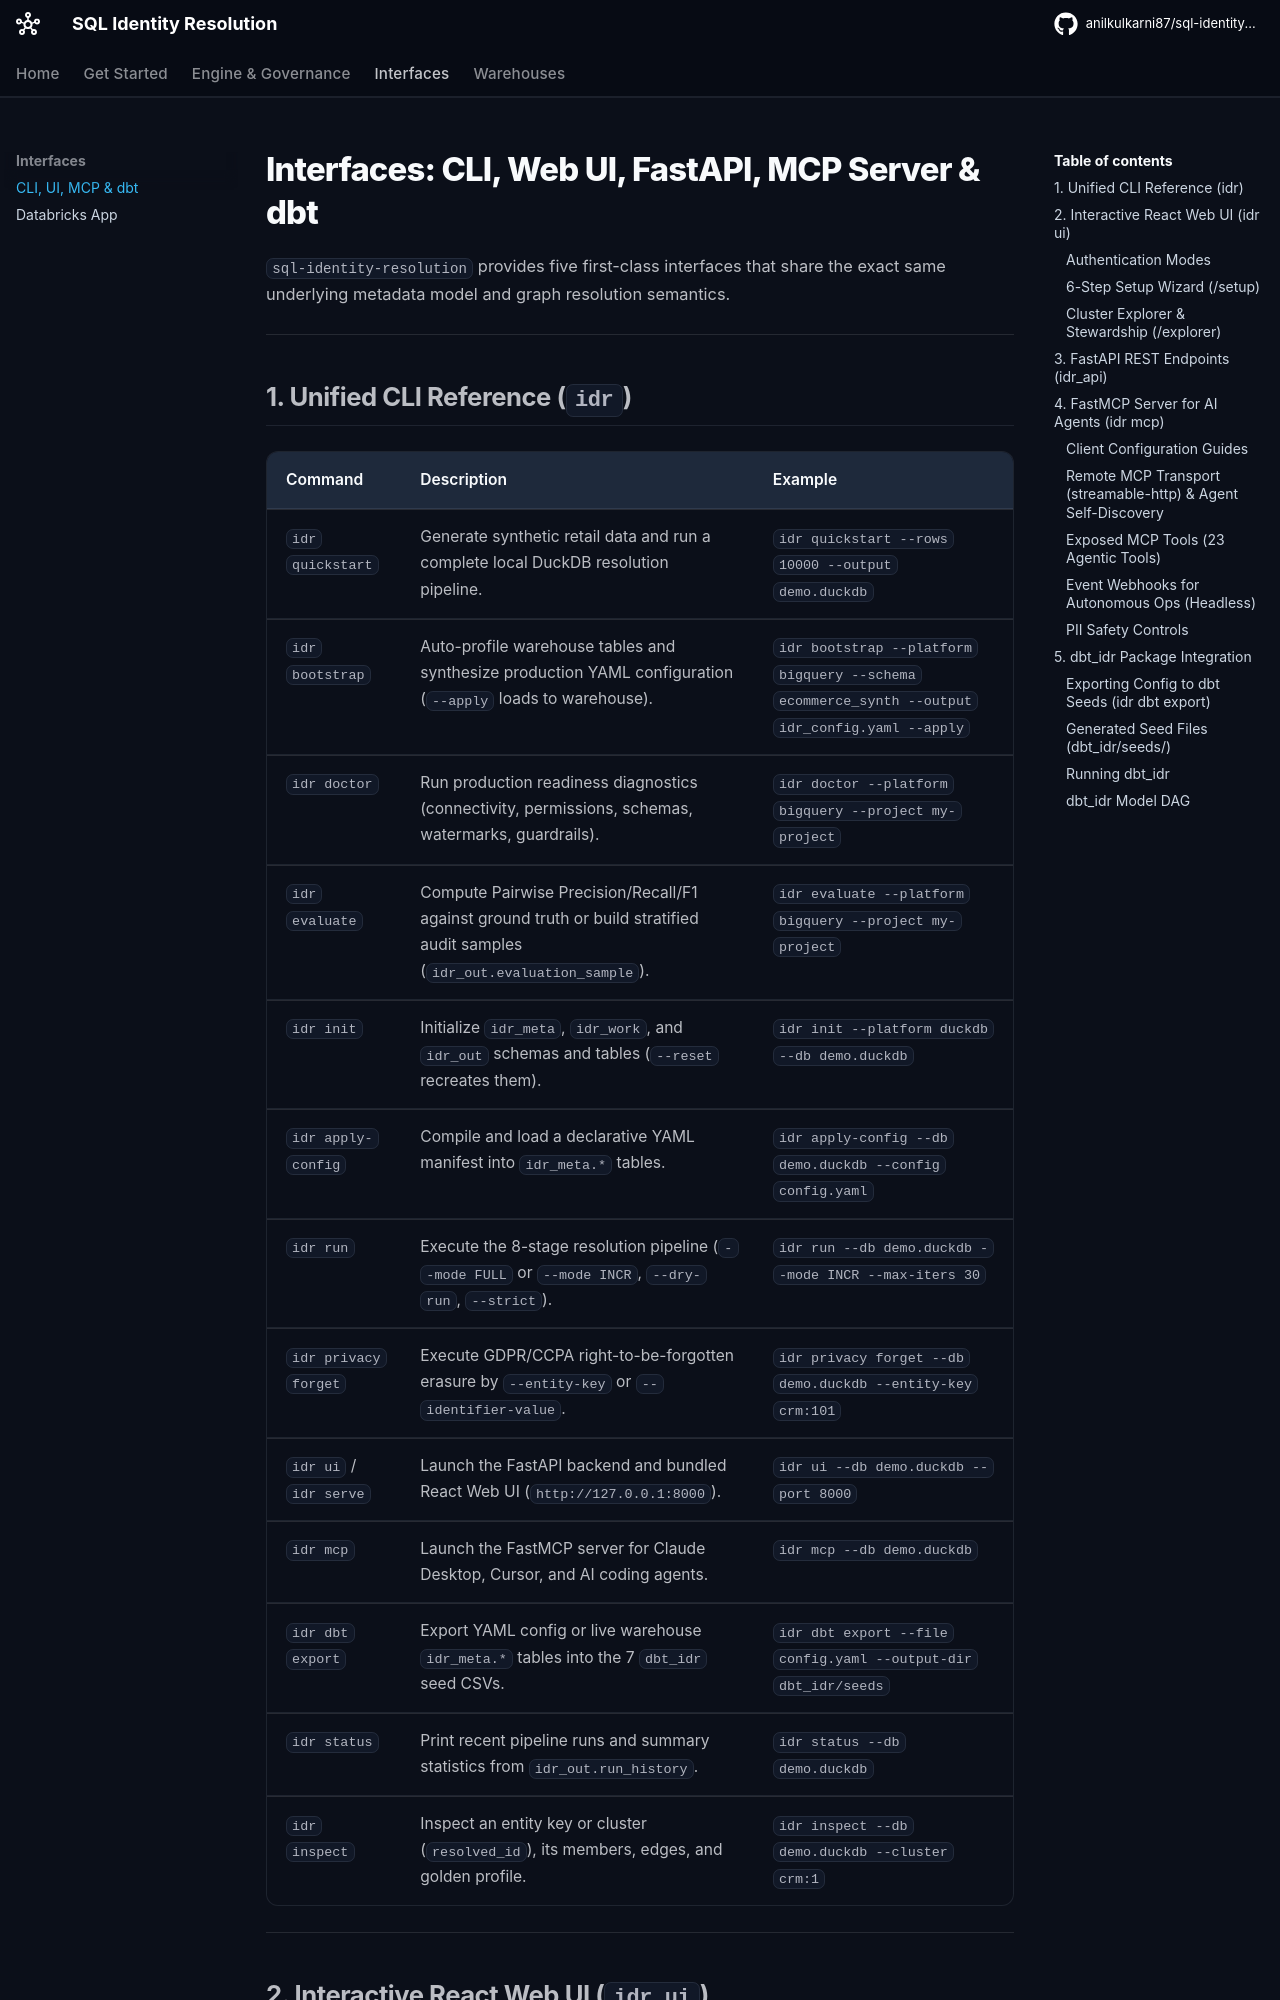

repository: anilkulkarni87/sql-identity-oss · page: interfaces-and-dbt/index.html · generator: mkdocs

---
title: Interfaces, Web UI, MCP & dbt
---

# Interfaces: CLI, Web UI, FastAPI, MCP Server & dbt

`sql-identity-resolution` provides five first-class interfaces that share the exact same underlying metadata model and graph resolution semantics.

---

## 1. Unified CLI Reference (`idr`)

| Command | Description | Example |
| :--- | :--- | :--- |
| `idr quickstart` | Generate synthetic retail data and run a complete local DuckDB resolution pipeline. | `idr quickstart --rows 10000 --output demo.duckdb` |
| `idr bootstrap` | Auto-profile warehouse tables and synthesize production YAML configuration (`--apply` loads to warehouse). | `idr bootstrap --platform bigquery --schema ecommerce_synth --output idr_config.yaml --apply` |
| `idr doctor` | Run production readiness diagnostics (connectivity, permissions, schemas, watermarks, guardrails). | `idr doctor --platform bigquery --project my-project` |
| `idr evaluate` | Compute Pairwise Precision/Recall/F1 against ground truth or build stratified audit samples (`idr_out.evaluation_sample`). | `idr evaluate --platform bigquery --project my-project` |
| `idr init` | Initialize `idr_meta`, `idr_work`, and `idr_out` schemas and tables (`--reset` recreates them). | `idr init --platform duckdb --db demo.duckdb` |
| `idr apply-config` | Compile and load a declarative YAML manifest into `idr_meta.*` tables. | `idr apply-config --db demo.duckdb --config config.yaml` |
| `idr run` | Execute the 8-stage resolution pipeline (`--mode FULL` or `--mode INCR`, `--dry-run`, `--strict`). | `idr run --db demo.duckdb --mode INCR --max-iters 30` |
| `idr privacy forget` | Execute GDPR/CCPA right-to-be-forgotten erasure by `--entity-key` or `--identifier-value`. | `idr privacy forget --db demo.duckdb --entity-key crm:101` |
| `idr ui` / `idr serve` | Launch the FastAPI backend and bundled React Web UI (`http://127.0.0.1:8000`). | `idr ui --db demo.duckdb --port 8000` |
| `idr mcp` | Launch the FastMCP server for Claude Desktop, Cursor, and AI coding agents. | `idr mcp --db demo.duckdb` |
| `idr dbt export` | Export YAML config or live warehouse `idr_meta.*` tables into the 7 `dbt_idr` seed CSVs. | `idr dbt export --file config.yaml --output-dir dbt_idr/seeds` |
| `idr status` | Print recent pipeline runs and summary statistics from `idr_out.run_history`. | `idr status --db demo.duckdb` |
| `idr inspect` | Inspect an entity key or cluster (`resolved_id`), its members, edges, and golden profile. | `idr inspect --db demo.duckdb --cluster crm:1` |

---

## 2. Interactive React Web UI (`idr ui`)

Launch the full-stack UI and API with a single command:

```bash
idr ui --db demo.duckdb
```
